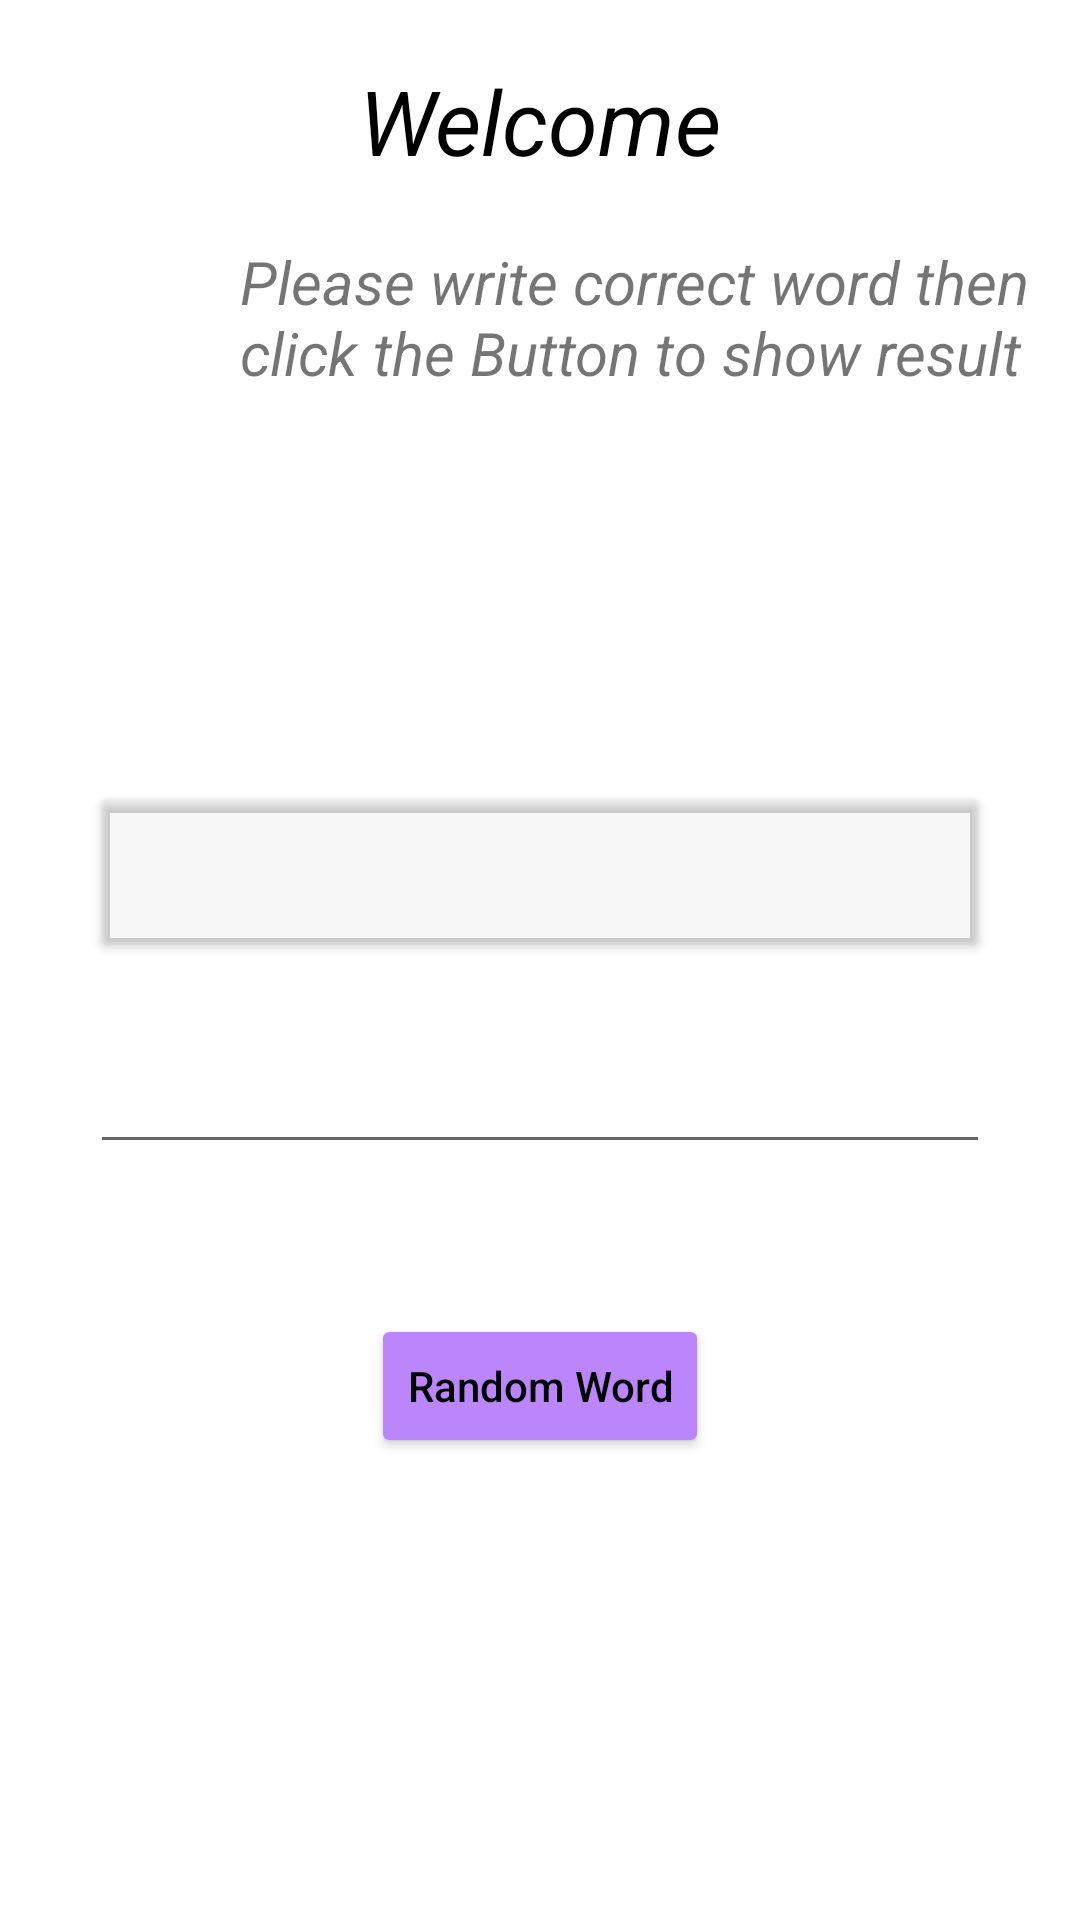

Here is an Android app screen rendered from its layout file. Give the layout XML and the strings, colors and styles it references.
<!-- AndroidManifest.xml: application theme Theme.OrderTheAlphabetAK -->
<!-- res/layout/activity_main_start_game.xml -->
<?xml version="1.0" encoding="utf-8"?>
<RelativeLayout xmlns:android="http://schemas.android.com/apk/res/android"
    xmlns:app="http://schemas.android.com/apk/res-auto"
    xmlns:tools="http://schemas.android.com/tools"
    android:layout_width="match_parent"
    android:layout_height="match_parent"
    tools:context=".MainActivityStartGame">

    <TextView
        android:id="@+id/tv_welcome_page1"
        android:layout_width="wrap_content"
        android:layout_height="wrap_content"
        android:layout_centerHorizontal="true"
        android:layout_marginTop="20dp"
        android:text="Welcome"
        android:textColor="@color/black"
        android:textSize="30sp"
        android:textStyle="italic" />

    <TextView
        android:id="@+id/tv_p1"
        android:layout_width="300dp"
        android:layout_height="wrap_content"
        android:layout_below="@+id/tv_welcome_page1"
        android:layout_marginStart="80dp"
        android:layout_marginTop="20dp"
        android:text="Please write correct word then
        click the Button to show result"
        android:textSize="20sp"
        android:textStyle="italic"
        tools:ignore="HardcodedText" />

    <Button
        android:id="@+id/btn_p1_word"
        android:layout_width="300dp"
        android:layout_height="wrap_content"
        android:layout_below="@+id/tv_welcome_page1"
        android:layout_centerHorizontal="true"
        android:layout_marginTop="200dp"
        android:backgroundTint="#08000000"
        android:text=" "
        android:textColor="@color/black"
        android:textSize="30sp" />

    <EditText
        android:id="@+id/ed_p1_word"
        android:layout_width="300dp"
        android:layout_height="wrap_content"
        android:layout_below="@+id/btn_p1_word"
        android:layout_centerHorizontal="true"
        android:layout_marginTop="10dp"
        android:maxLines="1"
        android:singleLine="true"
        android:textSize="30sp" />

    <Button
        android:id="@+id/btn_p1_randomWord"
        android:layout_width="wrap_content"
        android:layout_height="wrap_content"
        android:layout_below="@+id/ed_p1_word"
        android:layout_centerHorizontal="true"
        android:backgroundTint="@color/purple_200"
        android:text="Random Word"
        android:textAllCaps="false"
        android:layout_marginTop="50dp"
        android:textColor="@color/black" />




</RelativeLayout>
<!-- resources referenced by this layout -->
<resources>
  <style name="Theme.OrderTheAlphabetAK" parent="Theme.MaterialComponents.DayNight.DarkActionBar">
          
          <item name="colorPrimary">@color/purple_500</item>
          <item name="colorPrimaryVariant">@color/purple_700</item>
          <item name="colorOnPrimary">@color/white</item>
          
          <item name="colorSecondary">@color/teal_200</item>
          <item name="colorSecondaryVariant">@color/teal_700</item>
          <item name="colorOnSecondary">@color/black</item>
          
          <item name="android:statusBarColor" tools:targetApi="l">?attr/colorPrimaryVariant</item>
          
      </style>
  <!-- not gathered from this repository: default colours our renderer supplied (Android Studio template values) -->
  <color name="purple_200">#FFBB86FC</color>
  <color name="purple_500">#FF6200EE</color>
  <color name="purple_700">#FF3700B3</color>
  <color name="teal_200">#FF03DAC5</color>
  <color name="teal_700">#FF018786</color>
  <color name="black">#FF000000</color>
  <color name="white">#FFFFFFFF</color>
</resources>
